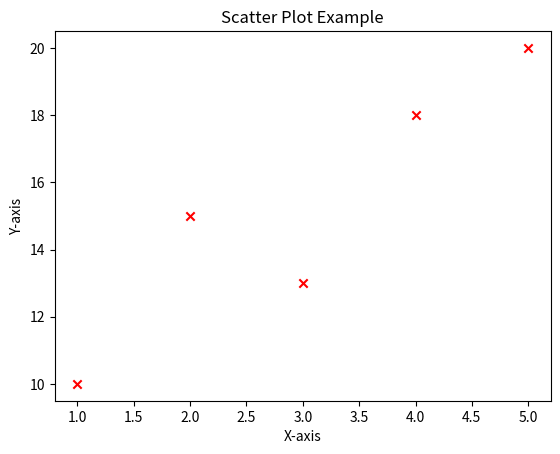

Reproduce this figure in Python.
import matplotlib.pyplot as plt
x = [1, 2, 3, 4, 5]
y = [10, 15, 13, 18, 20]

plt.scatter(x, y, color='red', marker='x')
plt.title("Scatter Plot Example")
plt.xlabel("X-axis")
plt.ylabel("Y-axis")
plt.show()
